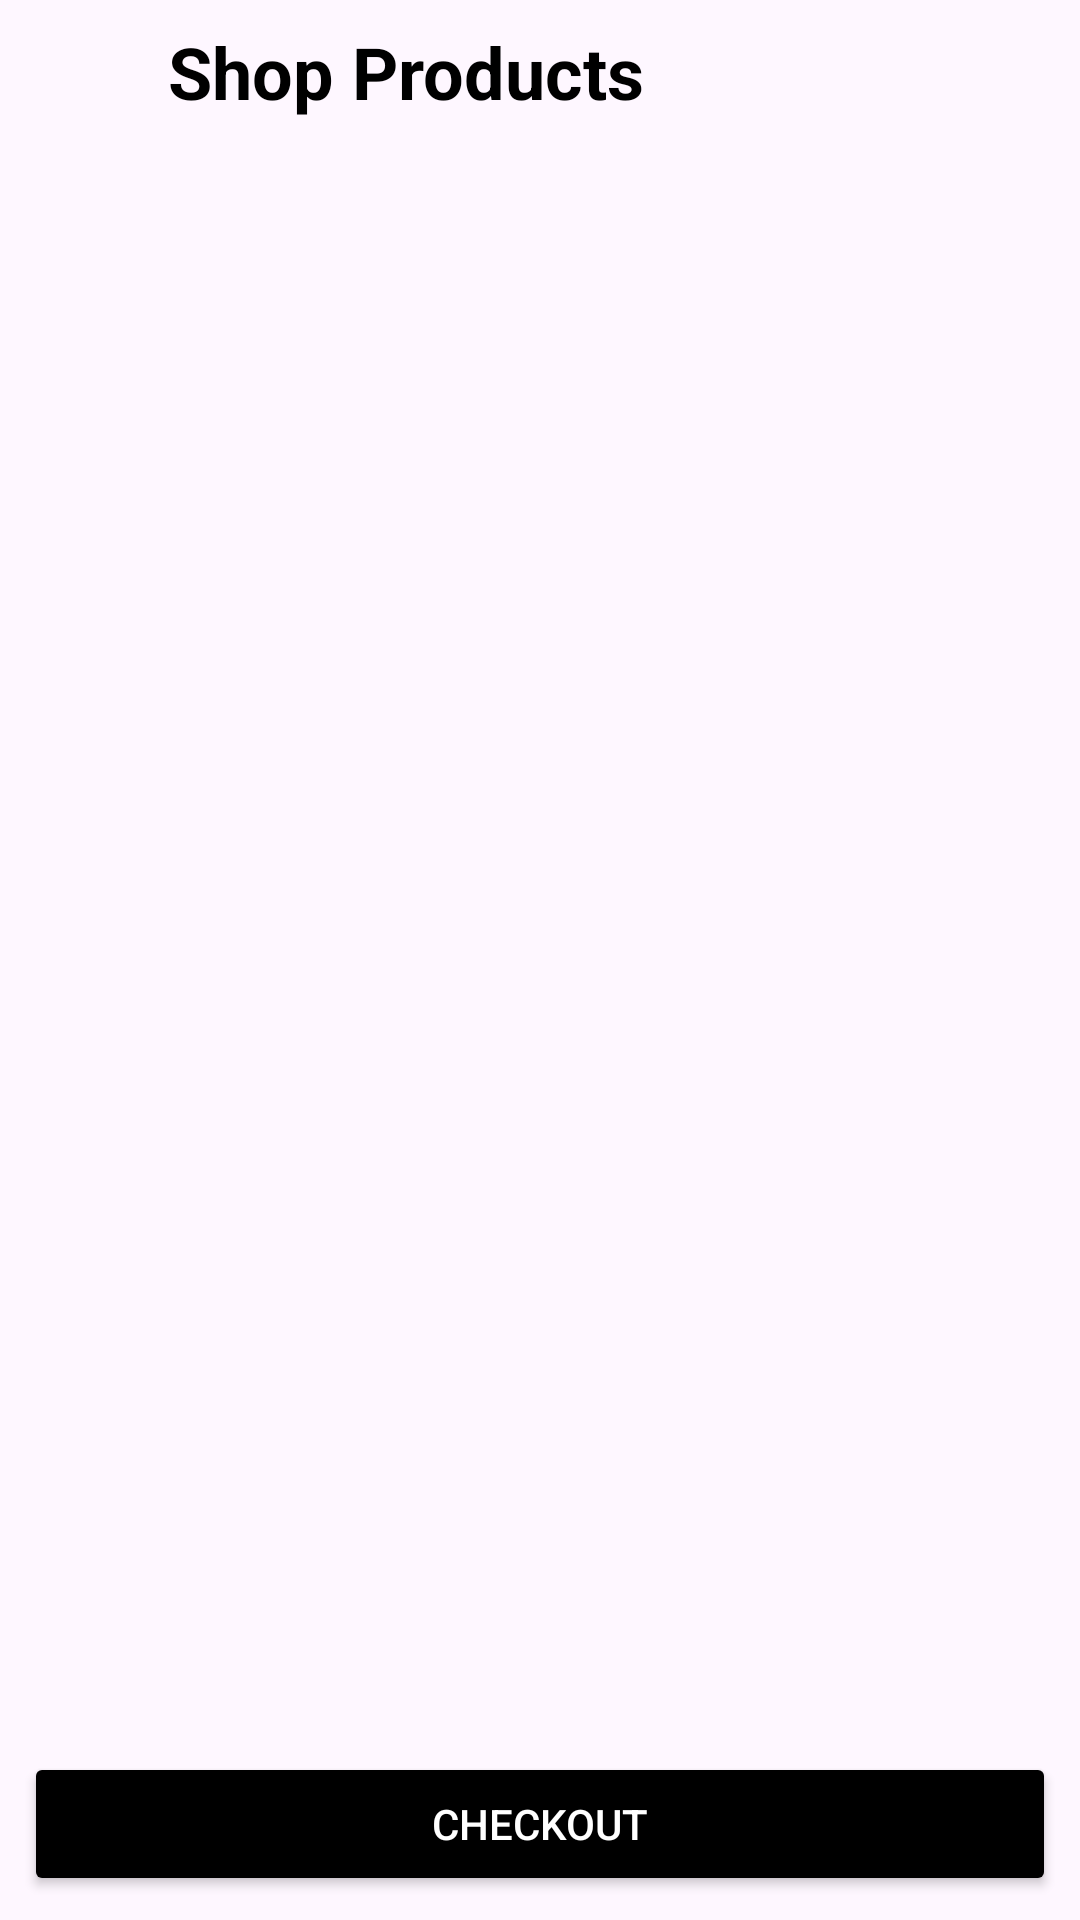

Here is an Android app screen rendered from its layout file. Give the layout XML and the strings, colors and styles it references.
<!-- AndroidManifest.xml: application theme Theme.MobDevTasks -->
<!-- res/layout/activity_product.xml -->
<?xml version="1.0" encoding="utf-8"?>
<LinearLayout xmlns:android="http://schemas.android.com/apk/res/android"
    xmlns:app="http://schemas.android.com/apk/res-auto"
    xmlns:tools="http://schemas.android.com/tools"
    android:layout_width="match_parent"
    android:layout_height="match_parent"
    android:orientation="vertical"
    android:fitsSystemWindows="true">


    <LinearLayout
        android:layout_width="match_parent"
        android:layout_height="wrap_content"
        android:orientation="horizontal"
        android:gravity="center_vertical"
        android:paddingBottom="8dp">

        <ImageButton
            android:id="@+id/btnBack"
            android:layout_width="48dp"
            android:layout_height="48dp"
            android:src="@drawable/ic_arrow_back"
            android:background="?attr/selectableItemBackground"
            app:tint="#000000"
            android:contentDescription="Go Back" />

        <TextView
            android:layout_width="0dp"
            android:layout_height="wrap_content"
            android:layout_weight="1"
            android:text="Shop Products"
            android:textSize="24sp"
            android:textStyle="bold"
            android:layout_marginStart="8dp"
            android:textColor="@android:color/black"/>
    </LinearLayout>

    <androidx.recyclerview.widget.RecyclerView
        android:id="@+id/rvProducts"
        android:layout_width="match_parent"
        android:layout_height="0dp"
        android:layout_weight="1"
        android:padding="8dp"
        tools:listitem="@layout/list_item_product" />

    <LinearLayout
        android:layout_width="match_parent"
        android:layout_height="wrap_content"
        android:orientation="vertical"
        android:paddingLeft="8dp"
        android:paddingRight="8dp"
        android:paddingBottom="8dp">

        <Button
            android:id="@+id/btnCheckout"
            android:layout_width="match_parent"
            android:layout_height="wrap_content"
            android:backgroundTint="@android:color/black"
            android:text="Checkout"
            android:textColor="@android:color/white" />

    </LinearLayout>

</LinearLayout>
<!-- res/layout/list_item_product.xml (included above) -->
<?xml version="1.0" encoding="utf-8"?>
<androidx.cardview.widget.CardView xmlns:android="http://schemas.android.com/apk/res/android"
    xmlns:app="http://schemas.android.com/apk/res-auto"
    android:layout_width="match_parent"
    android:layout_height="wrap_content"
    android:layout_margin="8dp"
    app:cardCornerRadius="12dp"
    app:cardElevation="4dp"
    android:foreground="?attr/selectableItemBackground"
    android:clickable="true"
    android:focusable="true">

    <LinearLayout
        android:layout_width="match_parent"
        android:layout_height="wrap_content"
        android:orientation="vertical">

        <ImageView
            android:id="@+id/ivAvatar"
            android:layout_width="match_parent"
            android:layout_height="140dp"
            android:scaleType="centerCrop"
            android:background="#F5F5F5"
            app:srcCompat="@drawable/fitbit" />

        <LinearLayout
            android:layout_width="match_parent"
            android:layout_height="wrap_content"
            android:orientation="vertical"
            android:padding="12dp">

            <LinearLayout
                android:layout_width="match_parent"
                android:layout_height="wrap_content"
                android:orientation="horizontal"
                android:gravity="top">

                <TextView
                    android:id="@+id/tvProductName"
                    android:layout_width="0dp"
                    android:layout_height="wrap_content"
                    android:layout_weight="1"
                    android:text="Fitbit"
                    android:textSize="18sp"
                    android:textStyle="bold"
                    android:textColor="@android:color/black"
                    android:ellipsize="end"
                    android:maxLines="1" />

                <TextView
                    android:id="@+id/tvProductPrice"
                    android:layout_width="wrap_content"
                    android:layout_height="wrap_content"
                    android:text="₱199.99"
                    android:textSize="16sp"
                    android:textColor="#2E7D32"
                    android:textStyle="bold"
                    android:layout_marginStart="8dp"/>
            </LinearLayout>

            <TextView
                android:id="@+id/tvProductDescription"
                android:layout_width="match_parent"
                android:layout_height="wrap_content"
                android:layout_marginTop="4dp"
                android:text="A sleek fitness tracker to monitor your steps and heart rate."
                android:textSize="13sp"
                android:textColor="#757575"
                android:ellipsize="end"
                android:maxLines="2" />

            <View
                android:layout_width="match_parent"
                android:layout_height="1dp"
                android:background="#EEEEEE"
                android:layout_marginVertical="8dp"/>

            <LinearLayout
                android:layout_width="match_parent"
                android:layout_height="wrap_content"
                android:orientation="horizontal"
                android:gravity="center_vertical">

                <TextView
                    android:layout_width="wrap_content"
                    android:layout_height="wrap_content"
                    android:text="In Cart:"
                    android:textSize="12sp"
                    android:textStyle="bold"
                    android:textColor="#9E9E9E"
                    android:textAllCaps="true"/>

                <TextView
                    android:id="@+id/tvNumber"
                    android:layout_width="wrap_content"
                    android:layout_height="wrap_content"
                    android:layout_marginStart="6dp"
                    android:text="0"
                    android:textSize="14sp"
                    android:textStyle="bold"
                    android:textColor="@android:color/black" />
            </LinearLayout>

        </LinearLayout>
    </LinearLayout>

</androidx.cardview.widget.CardView>
<!-- resources referenced by this layout -->
<resources>
  <!-- drawable fitbit: png bitmap (drawable, 218295 bytes) -->
  <style name="Theme.MobDevTasks" parent="Base.Theme.MobDevTasks" />
  <style name="Base.Theme.MobDevTasks" parent="Theme.Material3.DayNight.NoActionBar">
          
          
      </style>
</resources>
